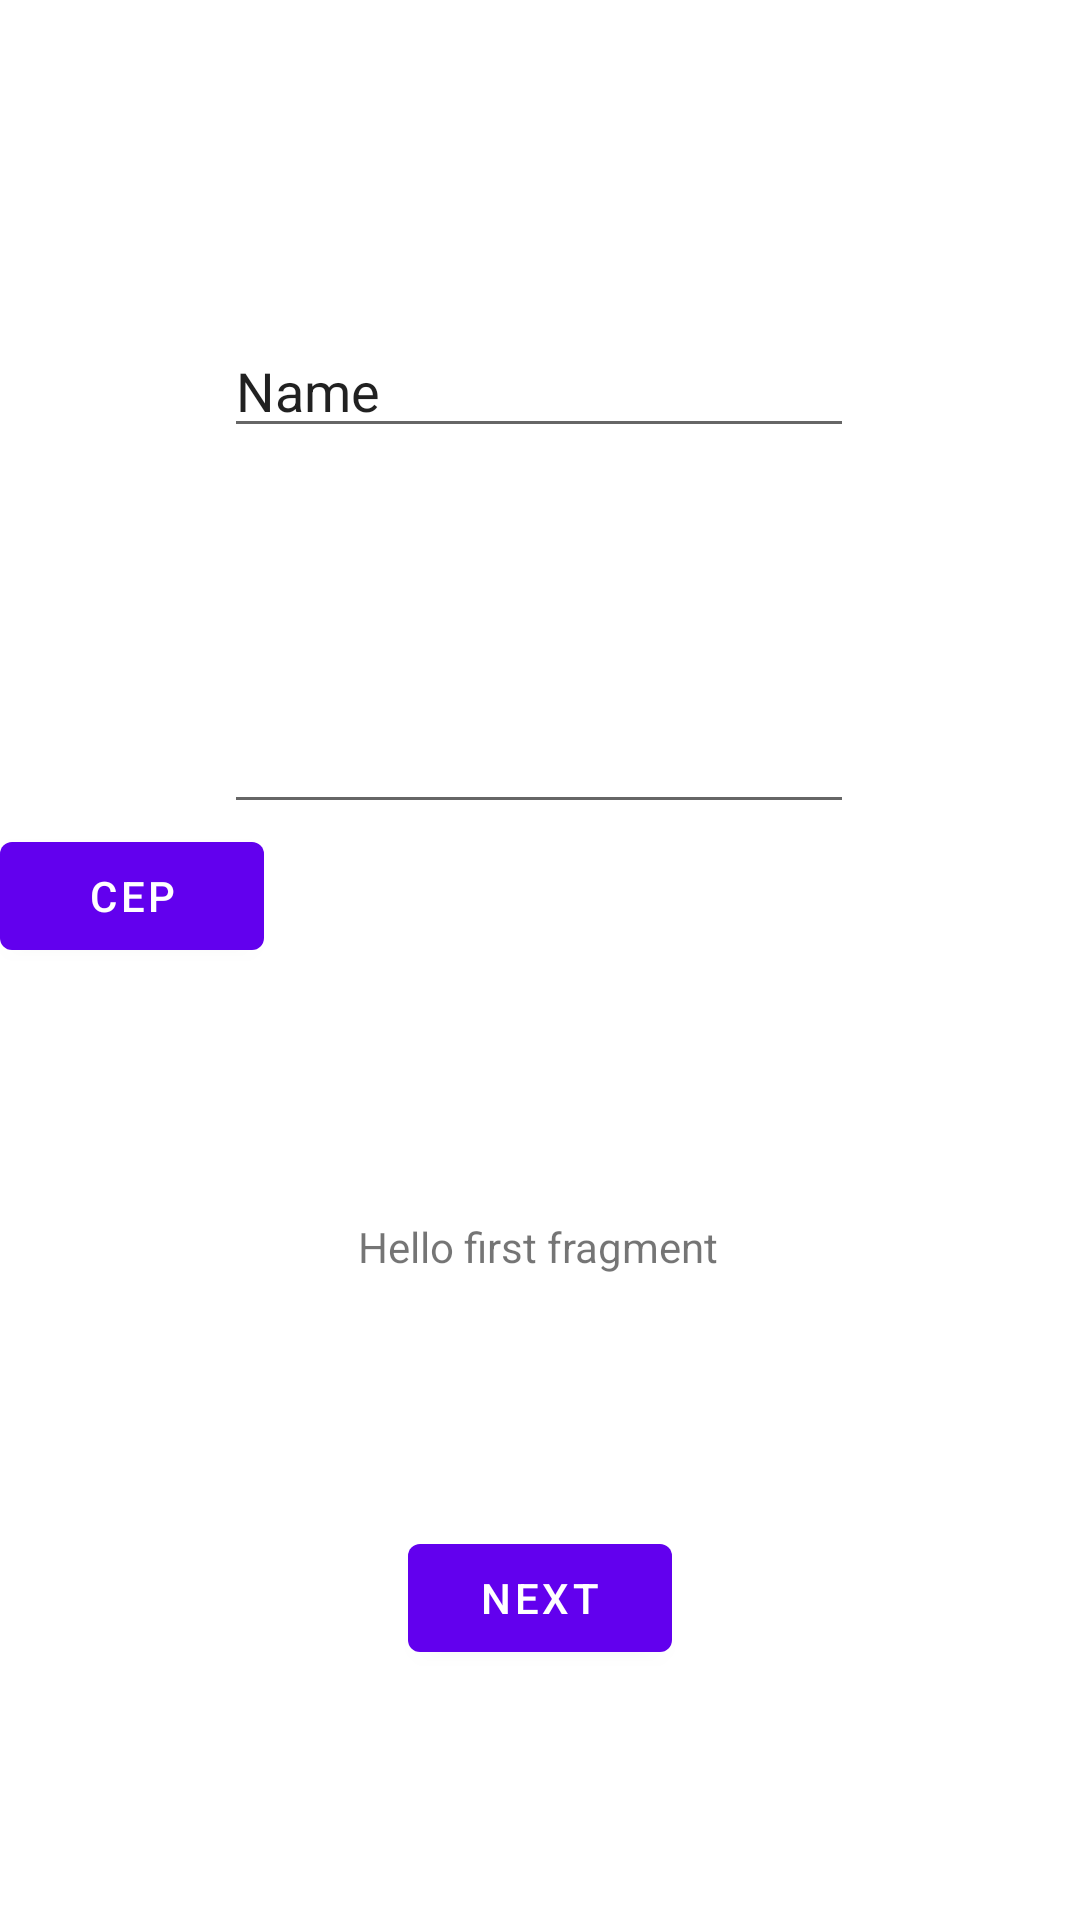

Reconstruct the res/layout file that produces this screen, plus the resources it refers to.
<!-- AndroidManifest.xml: application theme Theme.Android20222 -->
<!-- res/layout/fragment_first.xml -->
<?xml version="1.0" encoding="utf-8"?>
<androidx.constraintlayout.widget.ConstraintLayout xmlns:android="http://schemas.android.com/apk/res/android"
    xmlns:app="http://schemas.android.com/apk/res-auto"
    xmlns:tools="http://schemas.android.com/tools"
    android:layout_width="match_parent"
    android:layout_height="match_parent"
    tools:context=".FirstFragment">

    <TextView
        android:id="@+id/textview_first"
        android:layout_width="wrap_content"
        android:layout_height="wrap_content"
        android:text="@string/hello_first_fragment"
        app:layout_constraintBottom_toTopOf="@id/button_first"
        app:layout_constraintEnd_toEndOf="parent"
        app:layout_constraintHorizontal_bias="0.498"
        app:layout_constraintStart_toStartOf="parent"
        app:layout_constraintTop_toBottomOf="@+id/buttonCEP" />

    <Button
        android:id="@+id/button_first"
        android:layout_width="wrap_content"
        android:layout_height="wrap_content"
        android:text="@string/next"
        app:layout_constraintBottom_toBottomOf="parent"
        app:layout_constraintEnd_toEndOf="parent"
        app:layout_constraintStart_toStartOf="parent"
        app:layout_constraintTop_toBottomOf="@id/textview_first" />

    <EditText
        android:id="@+id/editTextTextPersonName"
        android:layout_width="wrap_content"
        android:layout_height="wrap_content"
        android:layout_marginTop="108dp"
        android:ems="10"
        android:inputType="textPersonName"
        android:text="Name"
        app:layout_constraintEnd_toEndOf="parent"
        app:layout_constraintHorizontal_bias="0.497"
        app:layout_constraintStart_toStartOf="parent"
        app:layout_constraintTop_toTopOf="parent" />

    <EditText
        android:id="@+id/editTextTextCEP"
        android:layout_width="wrap_content"
        android:layout_height="wrap_content"
        android:layout_marginTop="84dp"
        android:ems="10"
        android:inputType="textPersonName"
        app:layout_constraintEnd_toEndOf="parent"
        app:layout_constraintHorizontal_bias="0.497"
        app:layout_constraintStart_toStartOf="parent"
        app:layout_constraintTop_toBottomOf="@+id/editTextTextPersonName" />

    <Button
        android:id="@+id/buttonCEP"
        android:layout_width="wrap_content"
        android:layout_height="wrap_content"
        android:text="CEP"
        app:layout_constraintTop_toBottomOf="@+id/editTextTextCEP"
        tools:layout_editor_absoluteX="155dp" />
</androidx.constraintlayout.widget.ConstraintLayout>
<!-- resources referenced by this layout -->
<resources>
  <string name="hello_first_fragment">Hello first fragment</string>
  <string name="next">Next</string>
  <style name="Theme.Android20222" parent="Theme.MaterialComponents.DayNight.DarkActionBar">
          
          <item name="colorPrimary">@color/purple_500</item>
          <item name="colorPrimaryVariant">@color/purple_700</item>
          <item name="colorOnPrimary">@color/white</item>
          
          <item name="colorSecondary">@color/teal_200</item>
          <item name="colorSecondaryVariant">@color/teal_700</item>
          <item name="colorOnSecondary">@color/black</item>
          
          <item name="android:statusBarColor" tools:targetApi="l">?attr/colorPrimaryVariant</item>
          
      </style>
  <!-- not gathered from this repository: default colours our renderer supplied (Android Studio template values) -->
  <color name="purple_500">#FF6200EE</color>
  <color name="purple_700">#FF3700B3</color>
  <color name="teal_200">#FF03DAC5</color>
  <color name="teal_700">#FF018786</color>
  <color name="black">#FF000000</color>
  <color name="white">#FFFFFFFF</color>
</resources>
